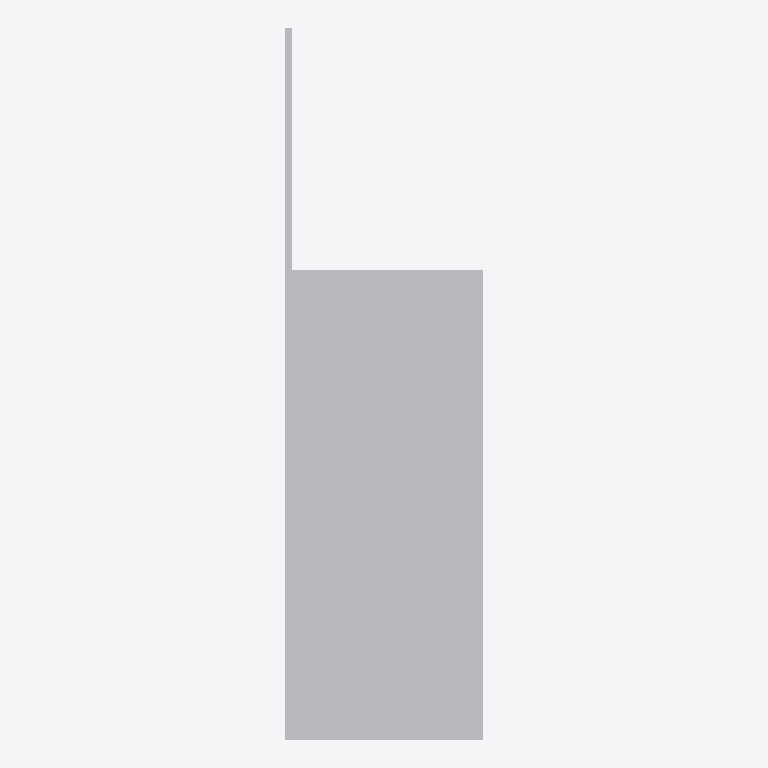
Plan cut of the same IFC building model at storey 'Level 1' (level 0.00 m, cut at 1.40 m), seen from above with north up, elements coloured by IFC class: 1 other element (light grey). No cut surface shows.
Extent 0.072 m × 0.260 m × 0.163 m (x, y, z). Storeys (1): Level 1 at 0.00 m. Elements (1): 1 IfcBuildingElementProxy.

HEADER;
FILE_DESCRIPTION(('ViewDefinition [CoordinationView]'),'2;1');
FILE_NAME('','2025-05-08T16:45:38',(''),(''),'The EXPRESS Data Manager Version 5.02.0100.07 : ','20140606_1530(x64) - Exporter 2015.0.2014.0606 -','');
FILE_SCHEMA(('IFC2X3'));
ENDSEC;
DATA;
#94=IFCPROJECT('2yLul87gL9fOfpfh9sWEiD',#41,'',$,$,'D:\\ES-25042542 EU BIM drawings for various UK product\\3D Contents\\Remove hole\\RFA 3D\\SFM-BL.ifc','',(#83,#91),#78);
#364=IFCSITE('2yLul87gL9fOfpfh9sWEiF',#41,'Default',$,'',#363,$,$,.ELEMENT.,(42,24,53,508911),(-71,-15,-29,-58837),0.0,$,$);
#104=IFCBUILDING('2yLul87gL9fOfpfh9sWEiC',#41,'',$,$,#32,$,'',.ELEMENT.,$,$,#100);
#113=IFCBUILDINGSTOREY('2yLul87gL9fOfpfhA9Vn58',#41,'Level 1',$,$,#111,$,'Level 1',.ELEMENT.,0.0);
#256=IFCBUILDINGELEMENTPROXY('2eFtpeCnvBaQKXkHYjikqY',#41,'SFM-BL:SFM-BL:73035',$,'SFM-BL',#254,#249,'73035',.ELEMENT.);
ENDSEC;
